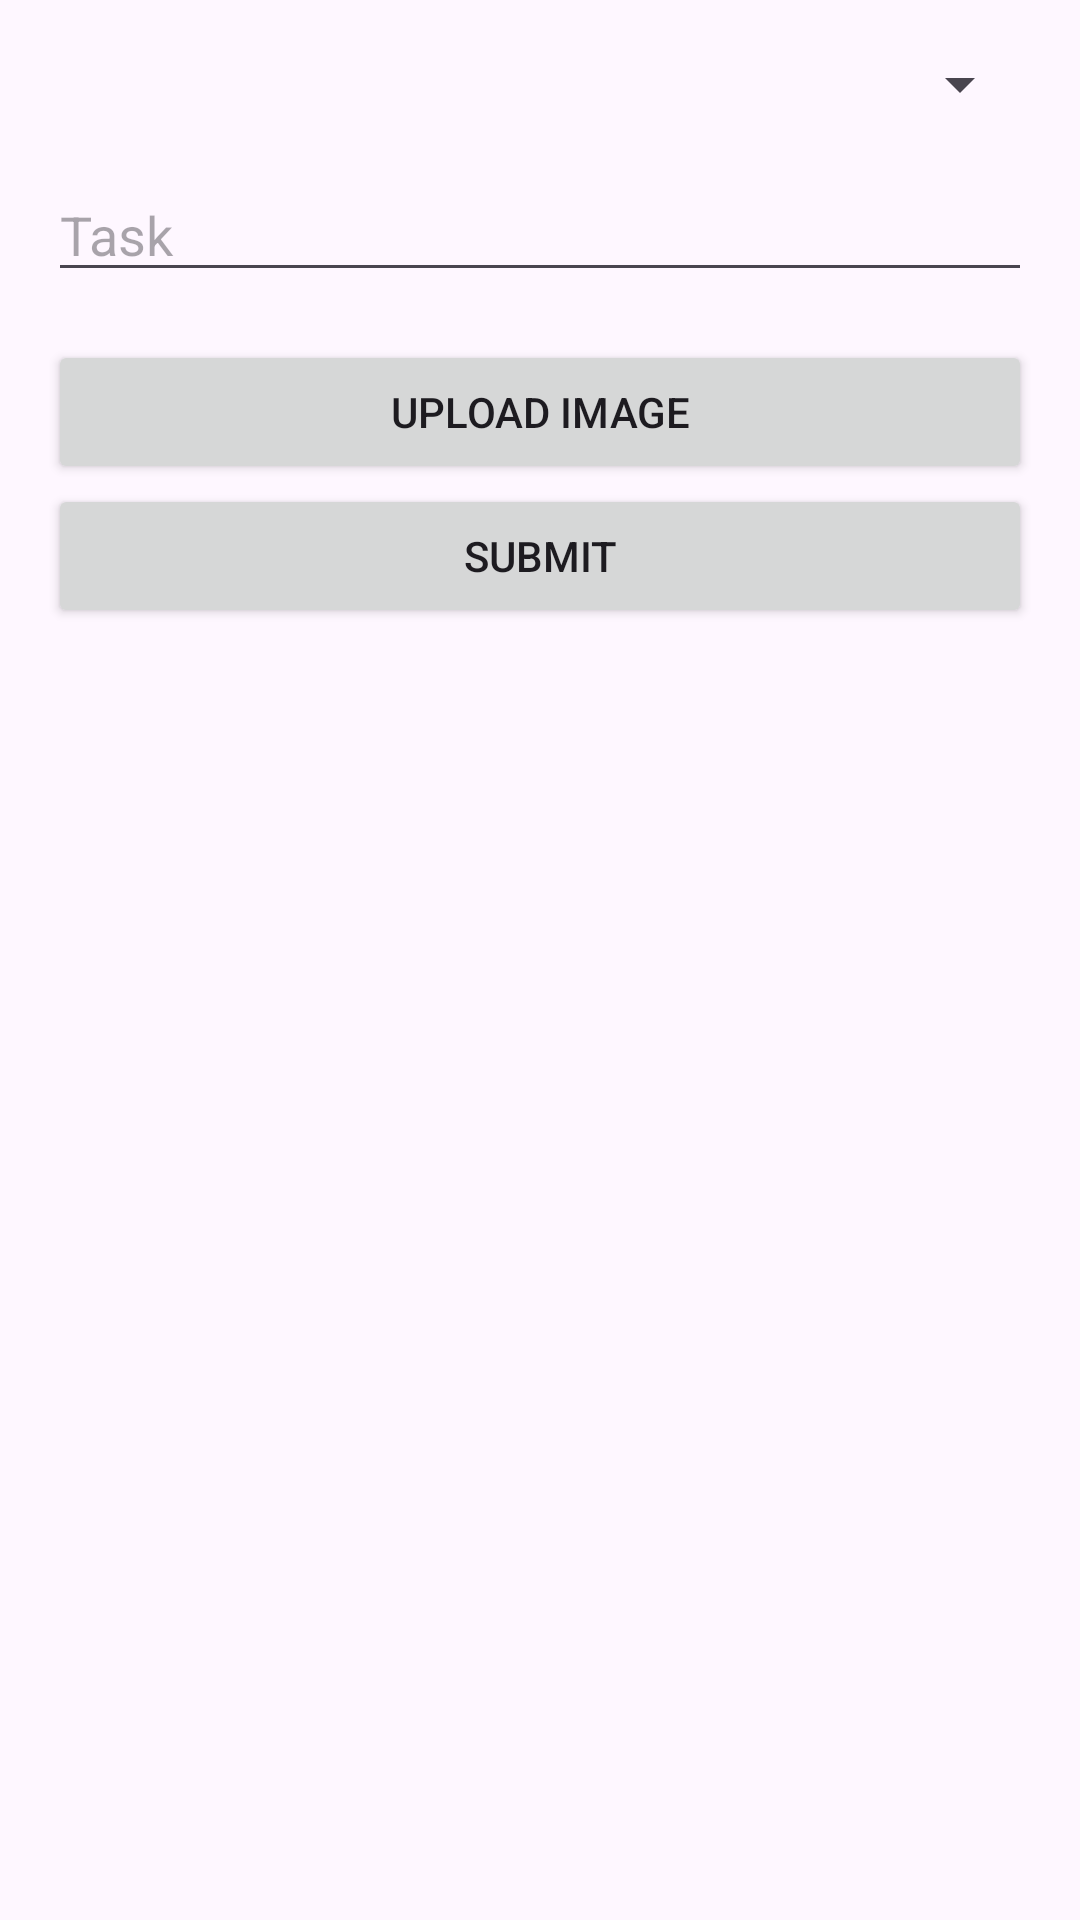

Here is an Android app screen rendered from its layout file. Give the layout XML and the strings, colors and styles it references.
<!-- AndroidManifest.xml: application theme Theme.Dataplotter -->
<!-- res/layout/dialog_add_task.xml -->
<ScrollView xmlns:android="http://schemas.android.com/apk/res/android"
    android:layout_width="match_parent"
    android:layout_height="match_parent">

    <LinearLayout
        android:layout_width="match_parent"
        android:layout_height="wrap_content"
        android:orientation="vertical"
        android:padding="16dp">

        <Spinner
            android:id="@+id/categorySpinner"
            android:layout_width="match_parent"
            android:layout_height="wrap_content"
            android:layout_marginBottom="16dp" />

        <EditText
            android:id="@+id/taskEditText"
            android:layout_width="match_parent"
            android:layout_height="wrap_content"
            android:layout_marginBottom="16dp"
            android:hint="Task" />

        
        <ImageView
            android:id="@+id/imageView"
            android:layout_width="match_parent"
            android:layout_height="wrap_content"
            android:layout_marginBottom="16dp"
            android:visibility="gone" />

        
        <Button
            android:id="@+id/uploadImageButton"
            android:layout_width="match_parent"
            android:layout_height="wrap_content"
            android:text="Upload Image" />

        
        <Button
            android:id="@+id/submitButton"
            android:layout_width="match_parent"
            android:layout_height="wrap_content"
            android:text="Submit" />

    </LinearLayout>
</ScrollView>
<!-- resources referenced by this layout -->
<resources>
  <style name="Theme.Dataplotter" parent="Base.Theme.Dataplotter" />
  <style name="Base.Theme.Dataplotter" parent="Theme.Material3.DayNight.NoActionBar">
          
          
      </style>
</resources>
